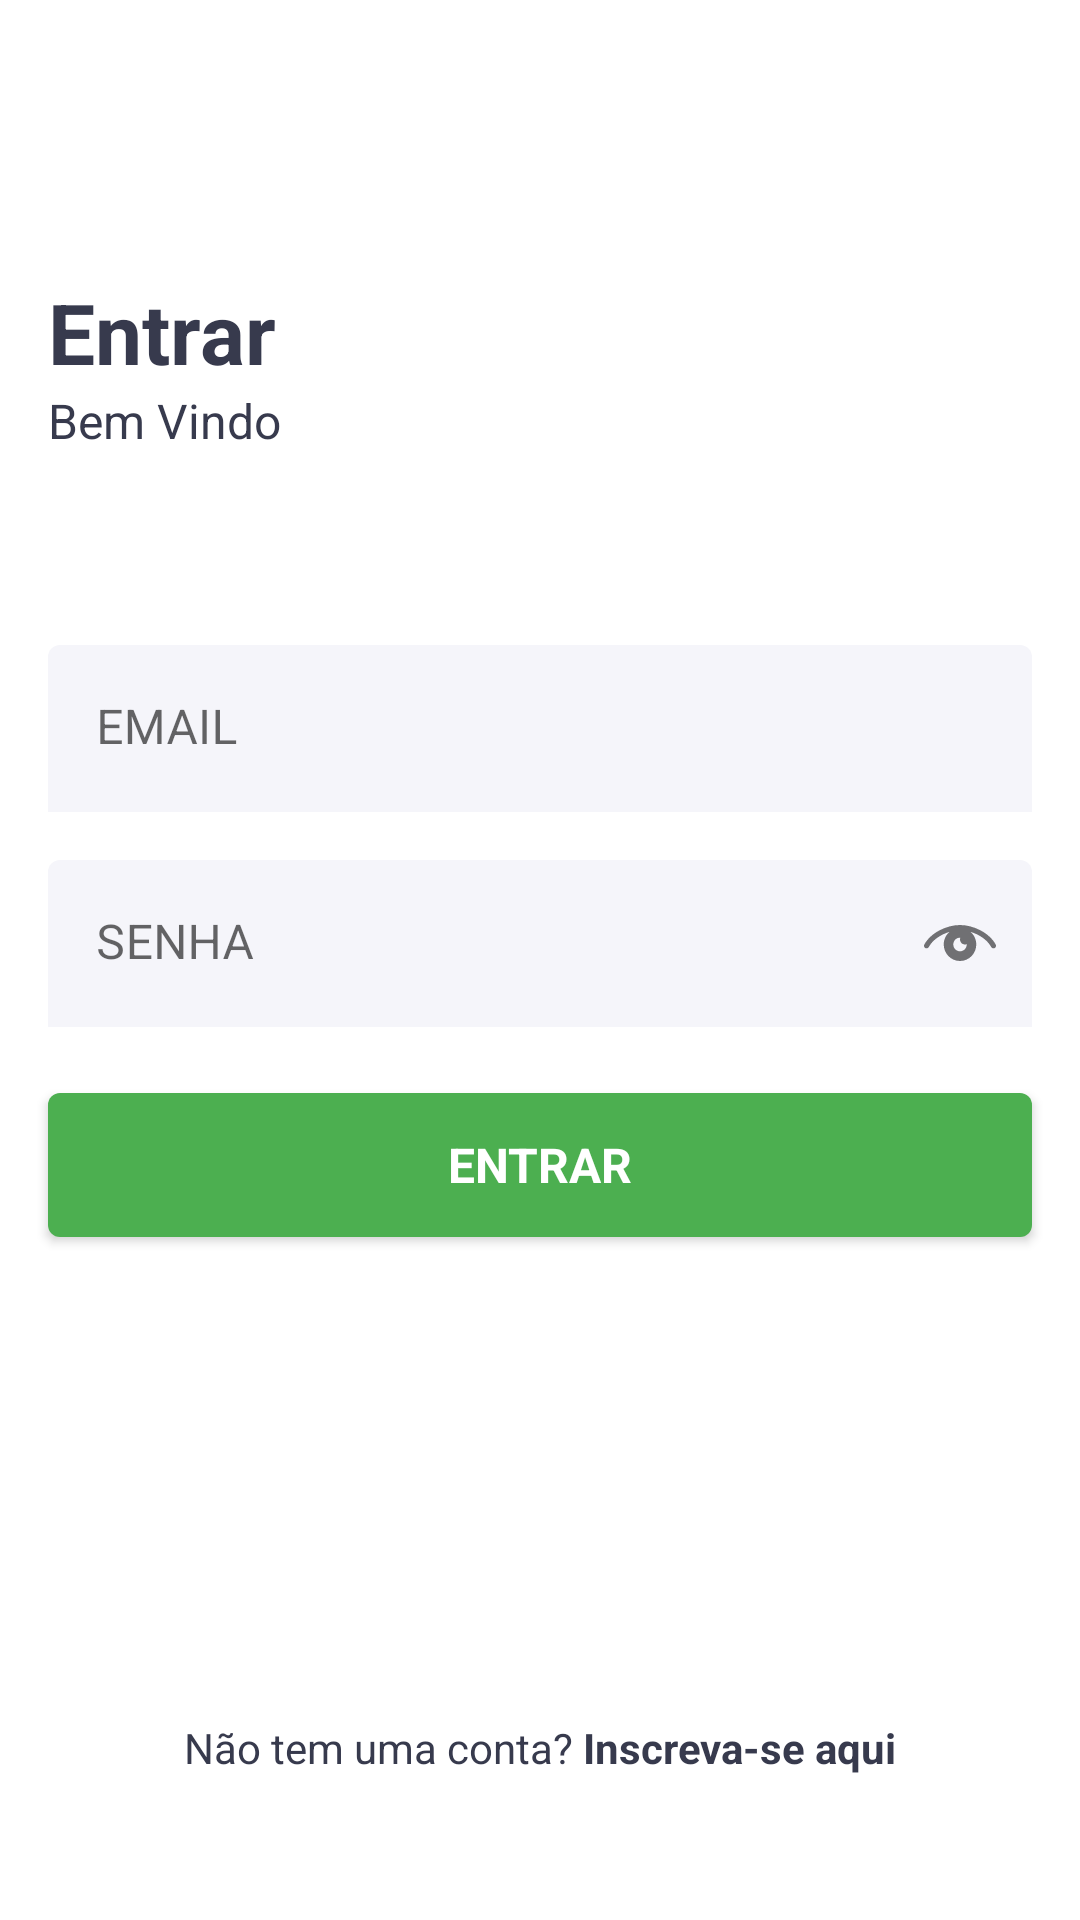

The Android layout XML behind this screen, and the referenced resources:
<!-- AndroidManifest.xml: application theme Theme.EasyFinance -->
<!-- res/layout/fragment_start.xml -->
<?xml version="1.0" encoding="utf-8"?>
<androidx.constraintlayout.widget.ConstraintLayout xmlns:android="http://schemas.android.com/apk/res/android"
    xmlns:app="http://schemas.android.com/apk/res-auto"
    android:layout_width="match_parent"
    android:layout_height="match_parent">

    <TextView
        android:id="@+id/startTitleTv"
        android:layout_width="match_parent"
        android:layout_height="wrap_content"
        android:text="@string/action_enter"
        style="@style/Text_Easy.Title"
        android:textStyle="bold"
        android:layout_marginTop="@dimen/verticalMarginXXXLarge"
        android:layout_marginStart="@dimen/horizontalMargin"
        android:layout_marginEnd="@dimen/horizontalMargin"
        app:layout_constraintEnd_toEndOf="parent"
        app:layout_constraintStart_toStartOf="parent"
        app:layout_constraintTop_toTopOf="parent" />

    <TextView
        android:id="@+id/startSubtitleTv"
        style="@style/Text_Easy.Body"
        android:layout_width="match_parent"
        android:layout_height="wrap_content"
        android:text="@string/welcome"
        android:layout_marginStart="@dimen/horizontalMargin"
        android:layout_marginEnd="@dimen/horizontalMargin"
        app:layout_constraintEnd_toEndOf="parent"
        app:layout_constraintStart_toStartOf="parent"
        app:layout_constraintTop_toBottomOf="@+id/startTitleTv" />

    <com.google.android.material.textfield.TextInputLayout
        android:id="@+id/startEmailTil"
        style="@style/InputTextLayout_Easy"
        android:layout_width="match_parent"
        android:layout_height="wrap_content"
        android:hint="@string/placeholder_email"
        android:layout_marginTop="@dimen/verticalMarginXXLarge"
        android:layout_marginStart="@dimen/horizontalMargin"
        android:layout_marginEnd="@dimen/horizontalMargin"
        app:layout_constraintEnd_toEndOf="parent"
        app:layout_constraintStart_toStartOf="parent"
        app:layout_constraintTop_toBottomOf="@+id/startSubtitleTv">

        <com.google.android.material.textfield.TextInputEditText
            android:layout_width="match_parent"
            android:layout_height="wrap_content"
            android:inputType="textEmailAddress"/>
    </com.google.android.material.textfield.TextInputLayout>

    <com.google.android.material.textfield.TextInputLayout
        android:id="@+id/startPasswordTil"
        style="@style/InputTextLayout_Easy"
        android:layout_width="match_parent"
        android:layout_height="wrap_content"
        android:layout_marginTop="@dimen/verticalMargin"
        android:layout_marginStart="@dimen/horizontalMargin"
        android:layout_marginEnd="@dimen/horizontalMargin"
        android:hint="@string/placeholder_password"
        app:layout_constraintEnd_toEndOf="parent"
        app:layout_constraintStart_toStartOf="parent"
        app:passwordToggleEnabled="true"
        app:passwordToggleDrawable="@drawable/ic_toggle_password"
        app:layout_constraintTop_toBottomOf="@+id/startEmailTil">

        <com.google.android.material.textfield.TextInputEditText
            android:layout_width="match_parent"
            android:layout_height="wrap_content"
            android:maxLength="@integer/password_app_size"
            android:inputType="textEmailAddress" />
    </com.google.android.material.textfield.TextInputLayout>

    <com.google.android.material.button.MaterialButton
        android:id="@+id/startActionEnterBt"
        style="@style/Button_Easy"
        android:layout_width="match_parent"
        android:layout_height="@dimen/button_size"
        android:layout_margin="16dp"
        android:text="@string/action_enter"
        android:textStyle="bold"
        app:layout_constraintEnd_toEndOf="parent"
        app:layout_constraintStart_toStartOf="parent"
        app:layout_constraintTop_toBottomOf="@+id/startPasswordTil" />

    <TextView
        android:id="@+id/notHasAccountTv"
        style="@style/Text_Easy"
        android:layout_width="match_parent"
        android:layout_height="wrap_content"
        android:layout_marginStart="@dimen/horizontalMargin"
        android:layout_marginEnd="@dimen/horizontalMargin"
        android:layout_marginBottom="@dimen/verticalMarginXLarge"
        android:text="@string/notHasAccount"
        android:textAlignment="center"
        app:layout_constraintBottom_toBottomOf="parent"
        app:layout_constraintEnd_toEndOf="parent"
        app:layout_constraintStart_toStartOf="parent"
        app:layout_constraintTop_toBottomOf="@+id/startActionEnterBt"
        app:layout_constraintVertical_bias="1.0" />

</androidx.constraintlayout.widget.ConstraintLayout>
<!-- resources referenced by this layout -->
<resources>
  <dimen name="button_size">60dp</dimen>
  <dimen name="horizontalMargin">16dp</dimen>
  <dimen name="verticalMargin">16dp</dimen>
  <dimen name="verticalMarginXLarge">48dp</dimen>
  <dimen name="verticalMarginXXLarge">64dp</dimen>
  <dimen name="verticalMarginXXXLarge">92dp</dimen>
  <integer name="password_app_size">8</integer>
  <string name="action_enter">Entrar</string>
  <string name="notHasAccount">Não tem uma conta? <b>Inscreva-se aqui</b></string>
  <string name="placeholder_email">EMAIL</string>
  <string name="placeholder_password">SENHA</string>
  <string name="welcome">Bem Vindo</string>
  <style name="Button_Easy">
          <item name="fontFamily">@font/roboto_light</item>
          <item name="android:textColor">@color/white</item>
          <item name="android:textAllCaps">true</item>
          <item name="backgroundTint">@color/colorGreen</item>
          <item name="android:textAppearance">@style/Text_Easy.Body</item>
      </style>
  <style name="InputTextLayout_Easy">
          <item name="boxStrokeWidth">0dp</item>
          <item name="boxStrokeWidthFocused">0dp</item>
          <item name="boxBackgroundColor">@color/color_on_primary</item>
          <item name="fontFamily">@font/roboto_light</item>
      </style>
  <style name="Text_Easy">
          <item name="fontFamily">@font/roboto_light</item>
          <item name="android:textColor">?attr/colorOnPrimary</item>
      </style>
  <style name="Text_Easy.Body">
          <item name="android:textSize">@dimen/text_body</item>
      </style>
  <style name="Text_Easy.Title">
          <item name="android:textSize">@dimen/text_title</item>
          <item name="fontFamily">@font/roboto_black</item>
      </style>
  <style name="Theme.EasyFinance" parent="Theme.MaterialComponents.DayNight.NoActionBar">
          
          <item name="colorPrimary">@color/color_primary</item>
          <item name="colorPrimaryVariant">@color/color_primary_variant</item>
          <item name="colorOnPrimary">@color/color_primary</item>
          
          <item name="colorSecondary">@color/teal_200</item>
          <item name="colorSecondaryVariant">@color/teal_700</item>
          <item name="colorOnSecondary">@color/black</item>
          
          <item name="android:statusBarColor" tools:targetApi="l">@color/color_primary</item>
          
          <item name="colorControlActivated">@color/color_primary</item>
          <item name="tintColor">@color/color_primary</item>
          <item name="text_color">@color/color_primary</item>
          <item name="text_color_secondary">@color/white</item>
      </style>
  <color name="white">#FFFFFFFF</color>
  <color name="colorGreen">#4CAF50</color>
  <color name="color_on_primary">#F5F5FA</color>
  <dimen name="text_body">16sp</dimen>
  <dimen name="text_title">28sp</dimen>
  <color name="color_primary">#373A4D</color>
  <color name="color_primary_variant">#8F92A9</color>
  <color name="teal_200">#FF03DAC5</color>
  <color name="teal_700">#FF018786</color>
  <color name="black">#FF000000</color>
</resources>
